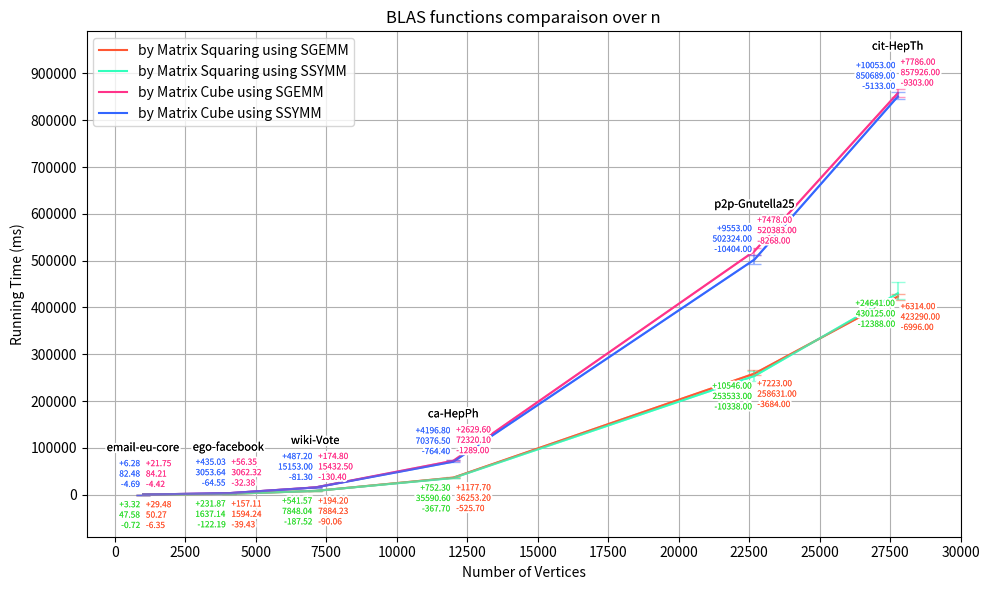

The script that saved this image: (Note: this script raises an exception after producing the figure.)
import os
import matplotlib.pyplot as plt
from matplotlib import patheffects 

names = ['email-eu-core', 'ego-facebook', 'wiki-Vote', 'ca-HepPh', 'p2p-Gnutella25', 'cit-HepTh']
x = [1005, 4039, 7115, 12008, 22687, 27770]  # X-axis values
y1 = [50.272, 1594.24, 7884.23, 36253.2, 258631, 423290.0]  # SQUARE_SGEMM
y2 = [47.5808, 1637.14, 7848.04, 35590.6, 253533.0, 430125.0]  # SQUARE_SSYMM
y3 = [84.2148, 3062.32, 15432.5, 72320.1, 520383.0, 857926.0]  # CUBE_SGEMM
y4 = [82.4794, 3053.64, 15153.0, 70376.5, 502324.0, 850689.0]  # CUBE_SSYMM

y1_min = [50.272 - 43.9203, 1594.24 - 1554.81, 7884.23 - 7794.17, 36253.2 - 35727.5, 258631 - 254947.0, 423290.0 - 416294.0]
y1_max = [79.7560 - 50.272, 1751.35 - 1594.24, 8078.43 - 7884.23, 37430.9 - 36253.2, 265854.0 - 258631, 429604.0 - 423290.0]
y2_min = [47.5808 - 46.8652, 1637.14 - 1514.95, 7848.04 - 7660.52, 35590.6 - 35222.9, 253533.0 - 243195.0, 430125.0 - 417737.0]
y2_max = [50.8998 - 47.5808, 1869.01 - 1637.14, 8389.61 - 7848.04, 36342.9 - 35590.6, 264079.0 - 253533.0, 454766.0 - 430125.0]
y3_min = [84.2148 - 79.7903, 3062.32 - 3029.94, 15432.5 - 15302.1, 72320.1 - 71031.1, 520383.0 - 512115.0, 857926.0 - 848623.0]
y3_max = [105.967 - 84.2148, 3118.67 - 3062.32, 15607.3 - 15432.5, 74949.7 - 72320.1, 527861.0 - 520383.0, 865712.0 - 857926.0]
y4_min = [82.4794 - 77.7922, 3053.64 - 2989.09, 15153.0 - 15071.7, 70376.5 - 69612.1, 502324.0 - 491920.0, 850689.0 - 845556.0]
y4_max = [88.7619 - 82.4794, 3488.67 - 3053.64, 15640.2 - 15153.0, 74573.3 - 70376.5, 511877.0 - 502324.0, 860742.0 - 850689.0]

plt.figure(figsize=(10, 6))

plt.plot(x, y1, label='by Matrix Squaring using SGEMM', color='#ff5733')  # SGEMM
plt.plot(x, y2, label='by Matrix Squaring using SSYMM', color='#33ffbd')  # SSYMM
plt.plot(x, y3, label='by Matrix Cube using SGEMM', color='#ff338a')  # SGEMM
plt.plot(x, y4, label='by Matrix Cube using SSYMM', color='#3366ff')  # SSYMM

plt.errorbar(x, y1, yerr=[y1_min, y1_max], capsize=5, label='_error', color='#ff5733', alpha=0.5)  # SGEMM
plt.errorbar(x, y2, yerr=[y2_min, y2_max], capsize=5, label='_error', color='#33ffbd', alpha=0.5)  # SSYMM
plt.errorbar(x, y3, yerr=[y3_min, y3_max], capsize=5, label='_error', color='#ff338a', alpha=0.5)  # SGEMM
plt.errorbar(x, y4, yerr=[y4_min, y4_max], capsize=5, label='_error', color='#3366ff', alpha=0.5)  # SSYMM

def add_contour(text):
    return [patheffects.withStroke(linewidth=3, foreground='white'), patheffects.Normal()]

for i in range(len(x)):
    #SGEMM colors
    text1 = plt.text(x[i] + 100, y1[i] - 12000, f'+{y1_max[i]:.2f}\n{y1[i]:.2f}\n-{y1_min[i]:.2f}', ha='left', va='top', fontsize=6, color='#ff5733')
    text1.set_path_effects(add_contour(text1))  # Add contour to the text
    text2 = plt.text(x[i] + 100, y3[i] + 12000, f'+{y3_max[i]:.2f}\n{y3[i]:.2f}\n-{y3_min[i]:.2f}', ha='left', va='bottom', fontsize=6, color='#ff338a')
    text2.set_path_effects(add_contour(text2))  # Add contour to the text
    
    #SSYMM colors
    text3 = plt.text(x[i] - 100, y2[i] - 12000, f'+{y2_max[i]:.2f}\n{y2[i]:.2f}\n-{y2_min[i]:.2f}', ha='right', va='top', fontsize=6, color='#33dd33')
    text3.set_path_effects(add_contour(text3))  # Add contour to the text
    text4 = plt.text(x[i] - 100, y4[i] + 12000, f'+{y4_max[i]:.2f}\n{y4[i]:.2f}\n-{y4_min[i]:.2f}', ha='right', va='bottom', fontsize=6, color='#3366ff')
    text4.set_path_effects(add_contour(text4))  # Add contour to the text

    #Graph name
    text5 = plt.text(x[i], y3[i] + 110000, names[i], ha='center', va='top', fontsize=8, color='black')
    text5.set_path_effects(add_contour(text5))

plt.xlabel('Number of Vertices')
plt.ylabel('Running Time (ms)')
plt.title('BLAS functions comparaison over n')
plt.legend()

plt.xticks(range(0, 30001, 2500))
plt.yticks(range(-100000, 1000001, 100000))


# Padding at the bottom and right
plt.xlim(-1000, 30000)
plt.ylim(-90000, 990000)

# Show plot
plt.grid(True)
plt.tight_layout()

script_dir = os.path.dirname(os.path.abspath(__file__))
plt.savefig(os.path.join(script_dir, 'SGEMMvsSSYMMNincreasing.png'))

plt.show()
